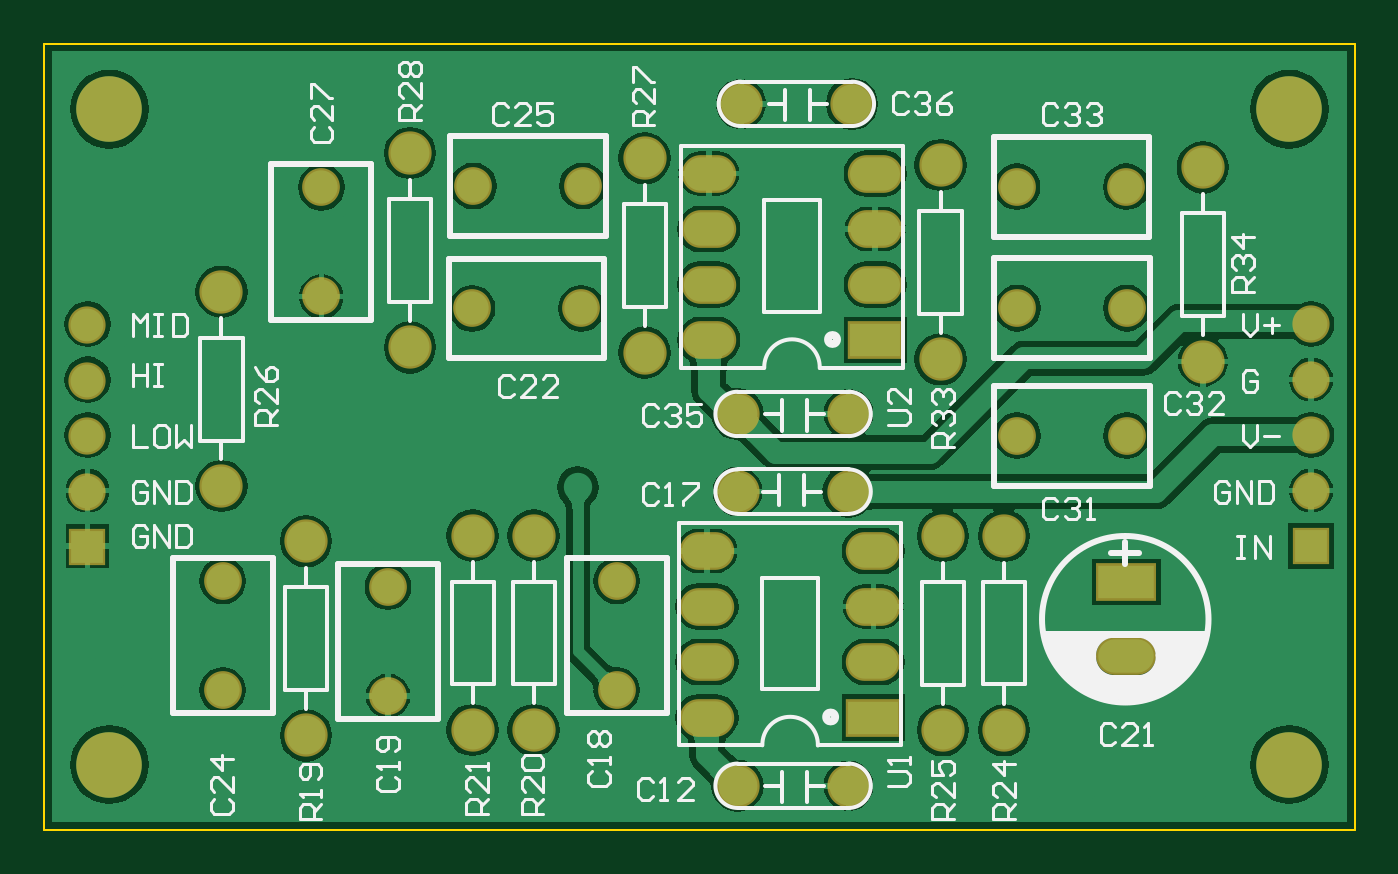
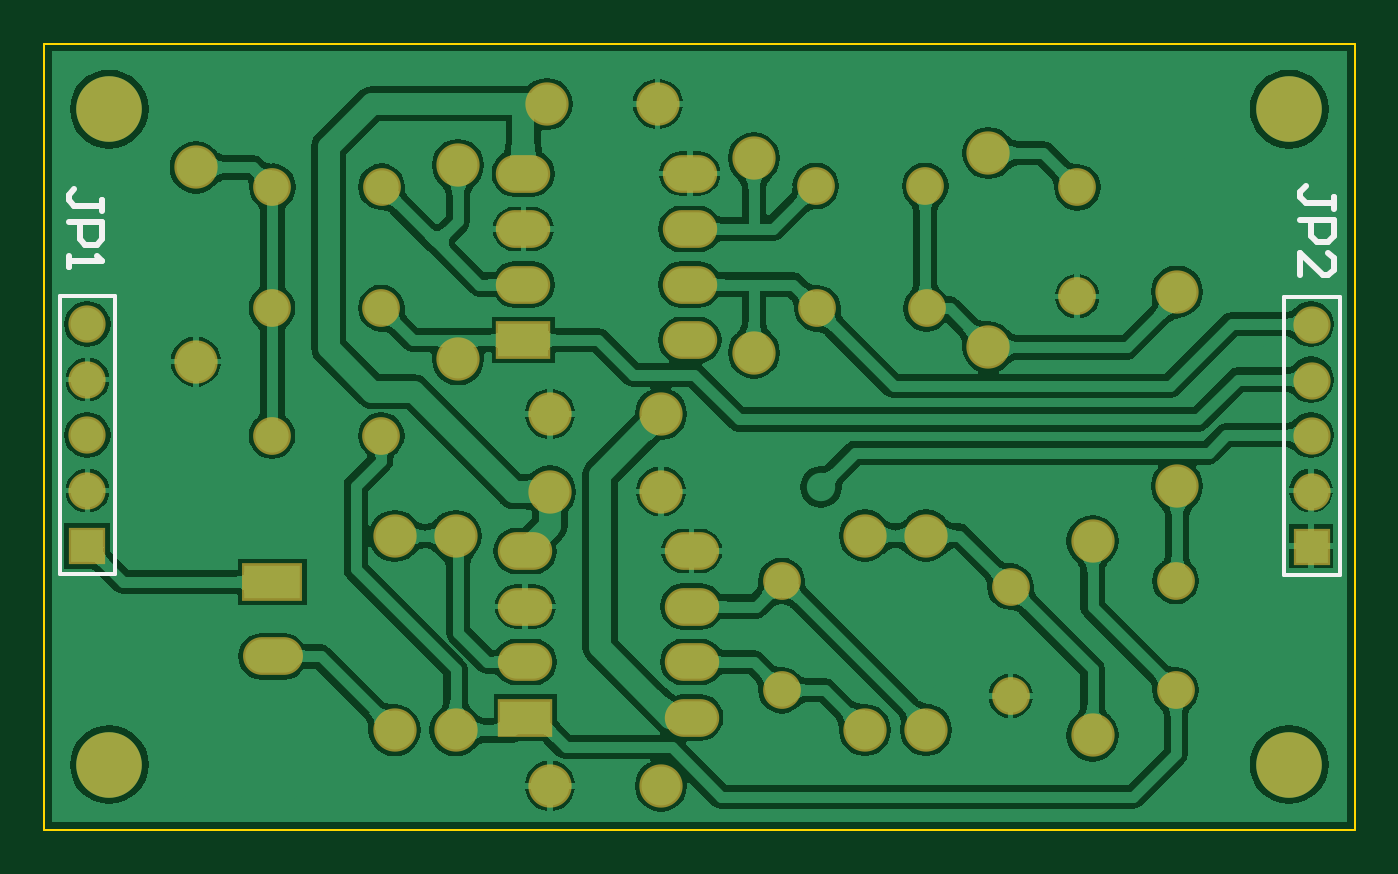
Circuit board: 7 layer files. Board 60.0 x 36.0 mm.
- bottom_copper: PCB2.GBL (87353 bytes)
- bottom_silk: PCB2.GBO (847 bytes)
- bottom_mask: PCB2.GBS (1793 bytes)
- outline: PCB2.GKO (164 bytes)
- top_copper: PCB2.GTL (46853 bytes)
- top_silk: PCB2.GTO (16320 bytes)
- top_mask: PCB2.GTS (1792 bytes)

=== bottom_copper: PCB2.GBL (87353 bytes, source omitted) ===
=== bottom_silk: PCB2.GBO ===
G04 Layer_Color=32896*
%FSLAX25Y25*%
%MOIN*%
G70*
G01*
G75*
%ADD25C,0.01000*%
%ADD36C,0.00787*%
D25*
X225702Y111501D02*
Y113501D01*
Y112501D01*
X230700D01*
X231700Y113501D01*
Y114500D01*
X230700Y115500D01*
X231700Y109502D02*
X225702D01*
Y106503D01*
X226702Y105503D01*
X228701D01*
X229701Y106503D01*
Y109502D01*
X231700Y103504D02*
Y101505D01*
Y102504D01*
X225702D01*
X226702Y103504D01*
X3802Y112001D02*
Y114001D01*
Y113001D01*
X8800D01*
X9800Y114001D01*
Y115000D01*
X8800Y116000D01*
X9800Y110002D02*
X3802D01*
Y107003D01*
X4802Y106003D01*
X6801D01*
X7801Y107003D01*
Y110002D01*
X9800Y100005D02*
Y104004D01*
X5801Y100005D01*
X4802D01*
X3802Y101005D01*
Y103004D01*
X4802Y104004D01*
D36*
X2700Y46000D02*
X12700D01*
Y96000D01*
X2700Y46000D02*
Y96000D01*
X12700D01*
X223346Y46181D02*
X233347D01*
Y96181D01*
X223346Y46181D02*
Y96181D01*
X233347D01*
M02*

=== bottom_mask: PCB2.GBS ===
G04 Layer_Color=16711935*
%FSLAX25Y25*%
%MOIN*%
G70*
G01*
G75*
%ADD27C,0.11819*%
%ADD28O,0.09800X0.06800*%
%ADD29R,0.09800X0.06800*%
%ADD30C,0.07800*%
%ADD31O,0.10800X0.06800*%
%ADD32R,0.10800X0.06800*%
%ADD33C,0.06800*%
%ADD34C,0.06706*%
%ADD35R,0.06706X0.06706*%
D27*
X224410Y11811D02*
D03*
Y129921D02*
D03*
X11811D02*
D03*
Y11811D02*
D03*
D28*
X119803Y118307D02*
D03*
Y108307D02*
D03*
Y98307D02*
D03*
Y88307D02*
D03*
X149803Y118307D02*
D03*
Y108307D02*
D03*
Y98307D02*
D03*
X119465Y50291D02*
D03*
Y40291D02*
D03*
Y30291D02*
D03*
Y20291D02*
D03*
X149465Y50291D02*
D03*
Y40291D02*
D03*
Y30291D02*
D03*
D29*
X149803Y88307D02*
D03*
X149465Y20291D02*
D03*
D30*
X208819Y84409D02*
D03*
Y119409D02*
D03*
X161575Y119843D02*
D03*
Y84842D02*
D03*
X66000Y122000D02*
D03*
Y87000D02*
D03*
X108252Y121063D02*
D03*
Y86063D02*
D03*
X32000Y97000D02*
D03*
Y62000D02*
D03*
X173000Y18000D02*
D03*
Y53000D02*
D03*
X162000D02*
D03*
Y18000D02*
D03*
X77252Y53063D02*
D03*
Y18063D02*
D03*
X47252Y52063D02*
D03*
Y17063D02*
D03*
X88252Y53063D02*
D03*
Y18063D02*
D03*
X145000Y8000D02*
D03*
X125000D02*
D03*
Y61000D02*
D03*
X145000D02*
D03*
Y75000D02*
D03*
X125000D02*
D03*
X145590Y130866D02*
D03*
X125591D02*
D03*
D31*
X194950Y31300D02*
D03*
D32*
X195050Y44700D02*
D03*
D33*
X96840Y94000D02*
D03*
X77160D02*
D03*
X32252Y25223D02*
D03*
Y44903D02*
D03*
X97092Y116063D02*
D03*
X77412D02*
D03*
X50000Y115840D02*
D03*
Y96160D02*
D03*
X103252Y44903D02*
D03*
Y25223D02*
D03*
X62000Y24160D02*
D03*
Y43840D02*
D03*
X195092Y71063D02*
D03*
X175412D02*
D03*
Y94063D02*
D03*
X195092D02*
D03*
X175357Y115905D02*
D03*
X195037D02*
D03*
D34*
X7700Y91000D02*
D03*
Y81000D02*
D03*
Y71000D02*
D03*
Y61000D02*
D03*
X228346Y91181D02*
D03*
Y81181D02*
D03*
Y71181D02*
D03*
Y61181D02*
D03*
D35*
X7700Y51000D02*
D03*
X228346Y51181D02*
D03*
M02*

=== outline: PCB2.GKO ===
G04 Layer_Color=16711935*
%FSLAX25Y25*%
%MOIN*%
G70*
G01*
G75*
%ADD37C,0.00394*%
D37*
X0Y0D02*
Y141732D01*
X236221D01*
Y0D02*
Y141732D01*
X0Y0D02*
X236221D01*
M02*

=== top_copper: PCB2.GTL (46853 bytes, source omitted) ===
=== top_silk: PCB2.GTO (16320 bytes, source omitted) ===
=== top_mask: PCB2.GTS ===
G04 Layer_Color=8388736*
%FSLAX25Y25*%
%MOIN*%
G70*
G01*
G75*
%ADD27C,0.11819*%
%ADD28O,0.09800X0.06800*%
%ADD29R,0.09800X0.06800*%
%ADD30C,0.07800*%
%ADD31O,0.10800X0.06800*%
%ADD32R,0.10800X0.06800*%
%ADD33C,0.06800*%
%ADD34C,0.06706*%
%ADD35R,0.06706X0.06706*%
D27*
X224410Y11811D02*
D03*
Y129921D02*
D03*
X11811D02*
D03*
Y11811D02*
D03*
D28*
X119803Y118307D02*
D03*
Y108307D02*
D03*
Y98307D02*
D03*
Y88307D02*
D03*
X149803Y118307D02*
D03*
Y108307D02*
D03*
Y98307D02*
D03*
X119465Y50291D02*
D03*
Y40291D02*
D03*
Y30291D02*
D03*
Y20291D02*
D03*
X149465Y50291D02*
D03*
Y40291D02*
D03*
Y30291D02*
D03*
D29*
X149803Y88307D02*
D03*
X149465Y20291D02*
D03*
D30*
X208819Y84409D02*
D03*
Y119409D02*
D03*
X161575Y119843D02*
D03*
Y84842D02*
D03*
X66000Y122000D02*
D03*
Y87000D02*
D03*
X108252Y121063D02*
D03*
Y86063D02*
D03*
X32000Y97000D02*
D03*
Y62000D02*
D03*
X173000Y18000D02*
D03*
Y53000D02*
D03*
X162000D02*
D03*
Y18000D02*
D03*
X77252Y53063D02*
D03*
Y18063D02*
D03*
X47252Y52063D02*
D03*
Y17063D02*
D03*
X88252Y53063D02*
D03*
Y18063D02*
D03*
X145000Y8000D02*
D03*
X125000D02*
D03*
Y61000D02*
D03*
X145000D02*
D03*
Y75000D02*
D03*
X125000D02*
D03*
X145590Y130866D02*
D03*
X125591D02*
D03*
D31*
X194950Y31300D02*
D03*
D32*
X195050Y44700D02*
D03*
D33*
X96840Y94000D02*
D03*
X77160D02*
D03*
X32252Y25223D02*
D03*
Y44903D02*
D03*
X97092Y116063D02*
D03*
X77412D02*
D03*
X50000Y115840D02*
D03*
Y96160D02*
D03*
X103252Y44903D02*
D03*
Y25223D02*
D03*
X62000Y24160D02*
D03*
Y43840D02*
D03*
X195092Y71063D02*
D03*
X175412D02*
D03*
Y94063D02*
D03*
X195092D02*
D03*
X175357Y115905D02*
D03*
X195037D02*
D03*
D34*
X7700Y91000D02*
D03*
Y81000D02*
D03*
Y71000D02*
D03*
Y61000D02*
D03*
X228346Y91181D02*
D03*
Y81181D02*
D03*
Y71181D02*
D03*
Y61181D02*
D03*
D35*
X7700Y51000D02*
D03*
X228346Y51181D02*
D03*
M02*

